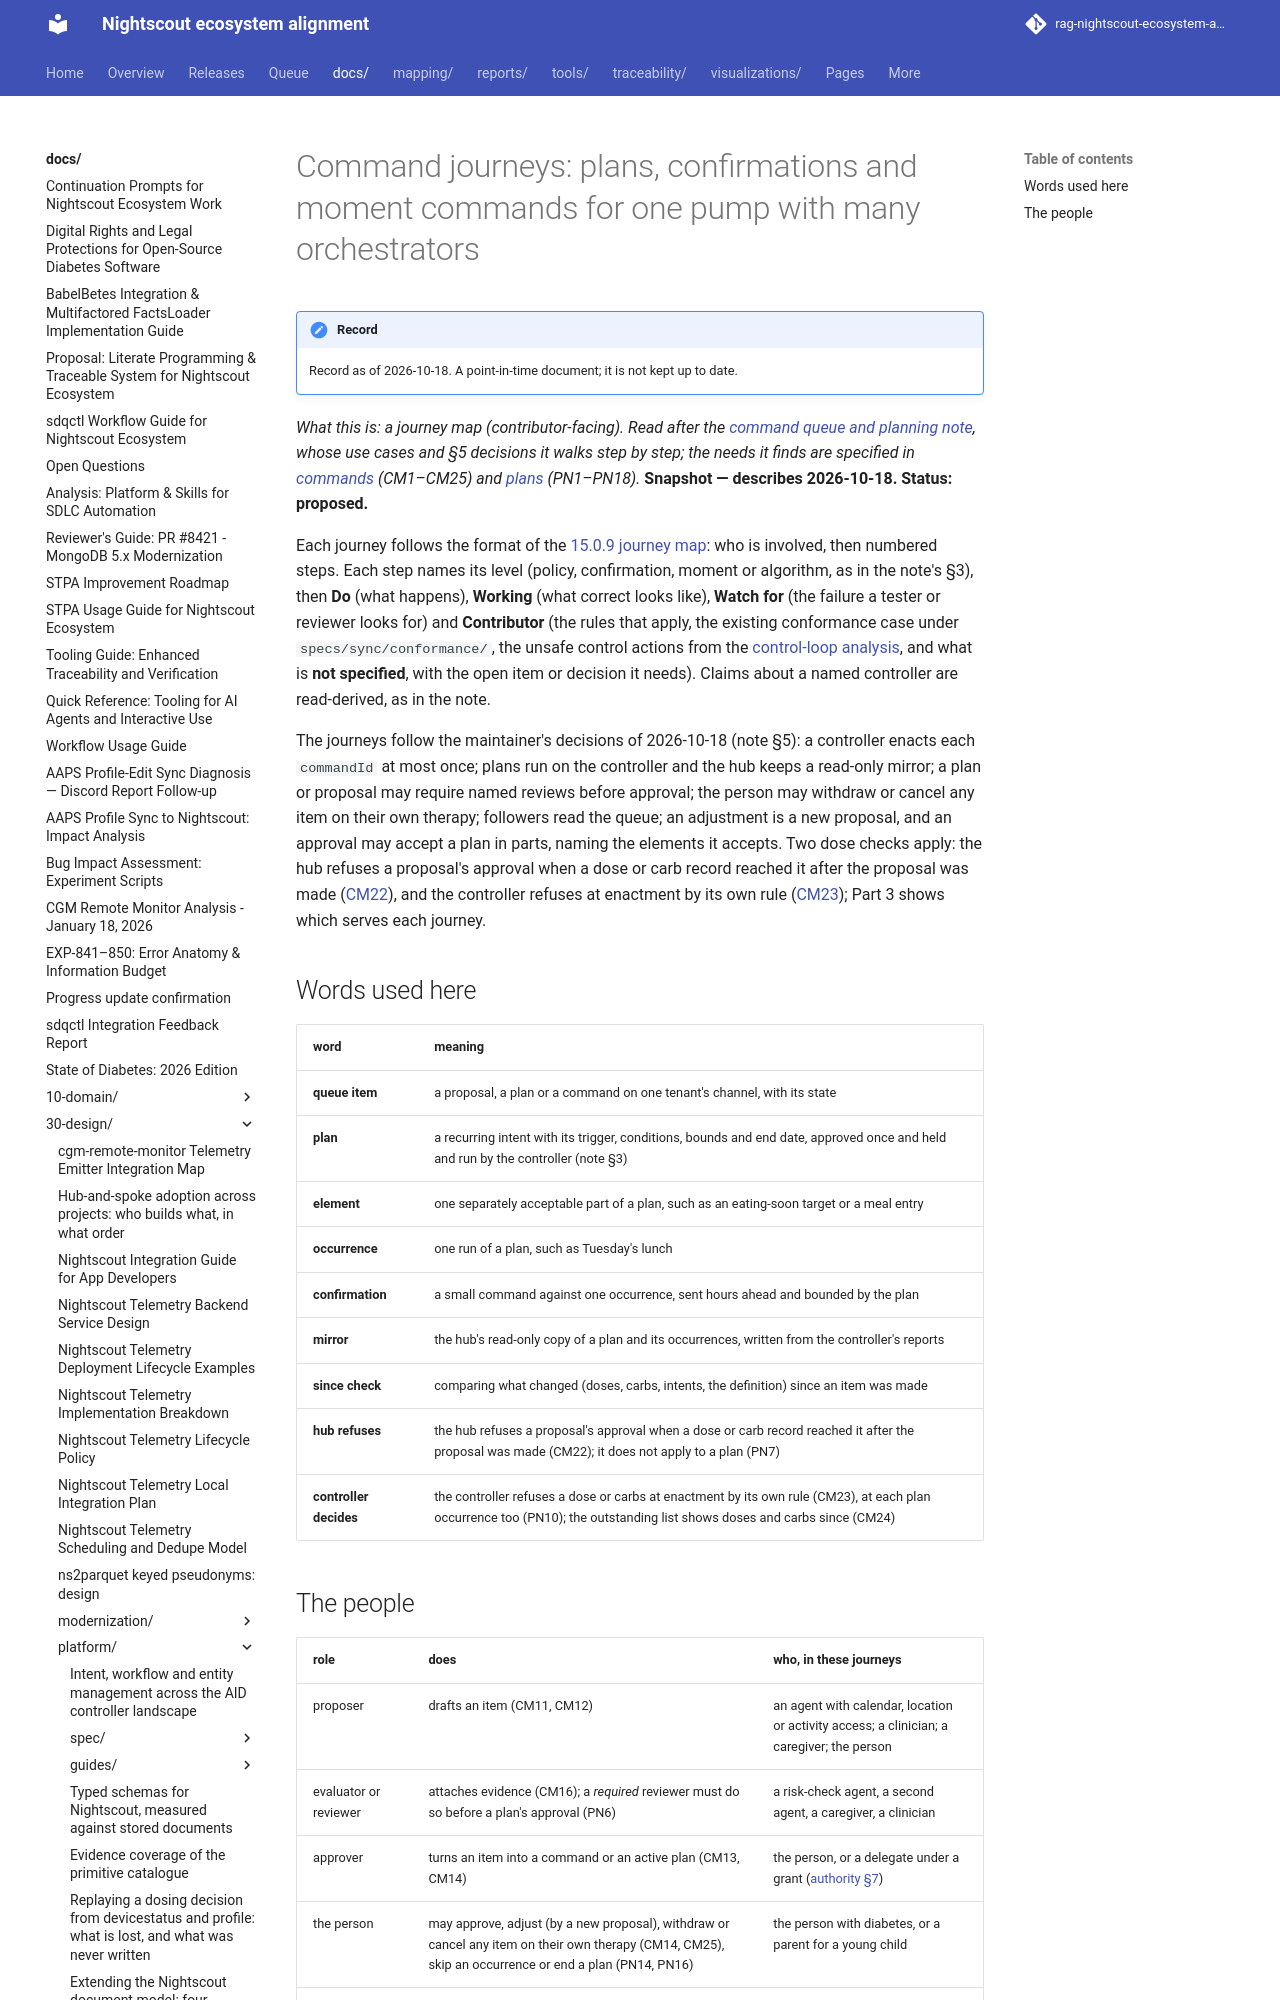

repository: bewest/rag-nightscout-ecosystem-alignment · page: docs/30-design/platform/command-journeys-2026-10-18.html · generator: mkdocs

# Command journeys: plans, confirmations and moment commands for one pump with many orchestrators

*What this is: a journey map (contributor-facing). Read after the
[command queue and planning note](command-queue-and-planning-2026-10-18.md), whose use cases and §5
decisions it walks step by step; the needs it finds are specified in [commands](spec/commands.md) (CM1–CM25) and
[plans](spec/plans.md) (PN1–PN18).* **Snapshot — describes 2026-10-18. Status: proposed.**

Each journey follows the format of the [15.0.9 journey map](../../60-research/remedial/journey-map-15.0.9.md):
who is involved, then numbered steps. Each step names its level (policy, confirmation, moment or
algorithm, as in the note's §3), then **Do** (what happens), **Working** (what correct looks like),
**Watch for** (the failure a tester or reviewer looks for) and **Contributor** (the rules that apply,
the existing conformance case under `specs/sync/conformance/`, the unsafe control actions from the
[control-loop analysis](spec/control-loops.md#4-the-loops), and what is **not specified**, with the
open item or decision it needs). Claims about a named controller are read-derived, as in the note.

The journeys follow the maintainer's decisions of 2026-10-18 (note §5): a controller enacts each
`commandId` at most once; plans run on the controller and the hub keeps a read-only mirror; a plan or
proposal may require named reviews before approval; the person may withdraw or cancel any item on
their own therapy; followers read the queue; an adjustment is a new proposal, and an approval may
accept a plan in parts, naming the elements it accepts. Two dose checks apply: the hub refuses a
proposal's approval when a dose or carb record reached it after the proposal was made
([CM22](spec/commands.md#6-proposals-and-approvals-proposed)), and the controller refuses at enactment by its own rule
([CM23](spec/commands.md#5-outcomes-proposed)); Part 3 shows which serves each journey.

## Words used here

| word | meaning |
|---|---|
| **queue item** | a proposal, a plan or a command on one tenant's channel, with its state |
| **plan** | a recurring intent with its trigger, conditions, bounds and end date, approved once and held and run by the controller (note §3) |
| **element** | one separately acceptable part of a plan, such as an eating-soon target or a meal entry |
| **occurrence** | one run of a plan, such as Tuesday's lunch |
| **confirmation** | a small command against one occurrence, sent hours ahead and bounded by the plan |
| **mirror** | the hub's read-only copy of a plan and its occurrences, written from the controller's reports |
| **since check** | comparing what changed (doses, carbs, intents, the definition) since an item was made |
| **hub refuses** | the hub refuses a proposal's approval when a dose or carb record reached it after the proposal was made (CM22); it does not apply to a plan (PN7) |
| **controller decides** | the controller refuses a dose or carbs at enactment by its own rule (CM23), at each plan occurrence too (PN10); the outstanding list shows doses and carbs since (CM24) |

## The people

| role | does | who, in these journeys |
|---|---|---|
| proposer | drafts an item (CM11, CM12) | an agent with calendar, location or activity access; a clinician; a caregiver; the person |
| evaluator or reviewer | attaches evidence (CM16); a *required* reviewer must do so before a plan's approval (PN6) | a risk-check agent, a second agent, a caregiver, a clinician |
| approver | turns an item into a command or an active plan (CM13, CM14) | the person, or a delegate under a grant ([authority §7](spec/authority.md#7-delegation-not-decided)) |
| the person | may approve, adjust (by a new proposal), withdraw or cancel any item on their own therapy (CM14, CM25), skip an occurrence or end a plan (PN14, PN16) | the person with diabetes, or a parent for a young child |
| enactor | the singleton controller holding the channel's `command-sink`; validates, enacts once, reports | the AID app on the person's phone ([authority §6](spec/authority.md#6-who-may-receive-a-command)) |
| follower | reads the queue, the mirror and outcomes (CM24, PN11); never acts | a partner, a school nurse with read access, a watch app |

---

# Part 1: planning journeys
